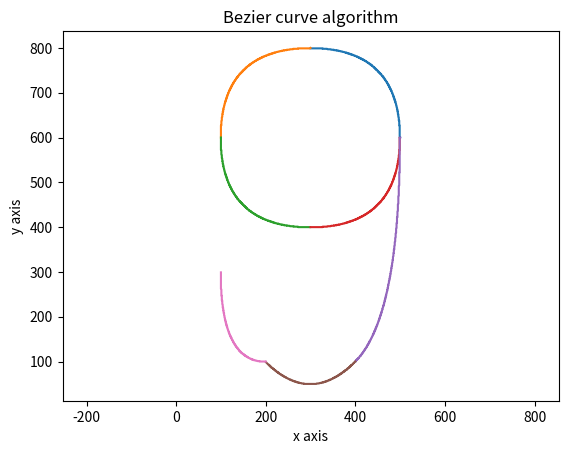

This figure's Python source:
import matplotlib.pyplot as plt
import math
plt.title("Bezier curve algorithm")
plt.xlabel("x axis")
plt.ylabel("y axis")
plt.axis('equal')




def curveCreation(x0,y0,x1,y1,x2,y2):
    xCoordinates = [x0]
    yCoordinates = [y0]
    t = 0
    ts = 0.001
    
    while t <= 1:
        B0 = (1-t) * (1-t)
        B1 = 2 * (1-t) * t 
        B2 = t * t
        
        x = int(x0*B0 + x1*B1 + x2*B2)
        y = int(y0*B0 + y1*B1 + y2*B2)
        
        t=t+ts
        
        xCoordinates.append(x)
        yCoordinates.append(y)
        
    plt.plot(xCoordinates, yCoordinates)
                  
        
    return 




         
                
#circle
curveCreation (500, 600, 500, 800, 300, 800)
curveCreation (300, 800, 100, 800, 100, 600)
curveCreation (100, 600, 100, 400, 300, 400)
curveCreation (300, 400, 500, 400, 500, 600)

#lower part
curveCreation (500, 600, 500, 200, 400, 100)
curveCreation (400, 100, 300, 0, 200, 100)
curveCreation (200, 100, 100, 100, 100, 300)



plt.show()
  






